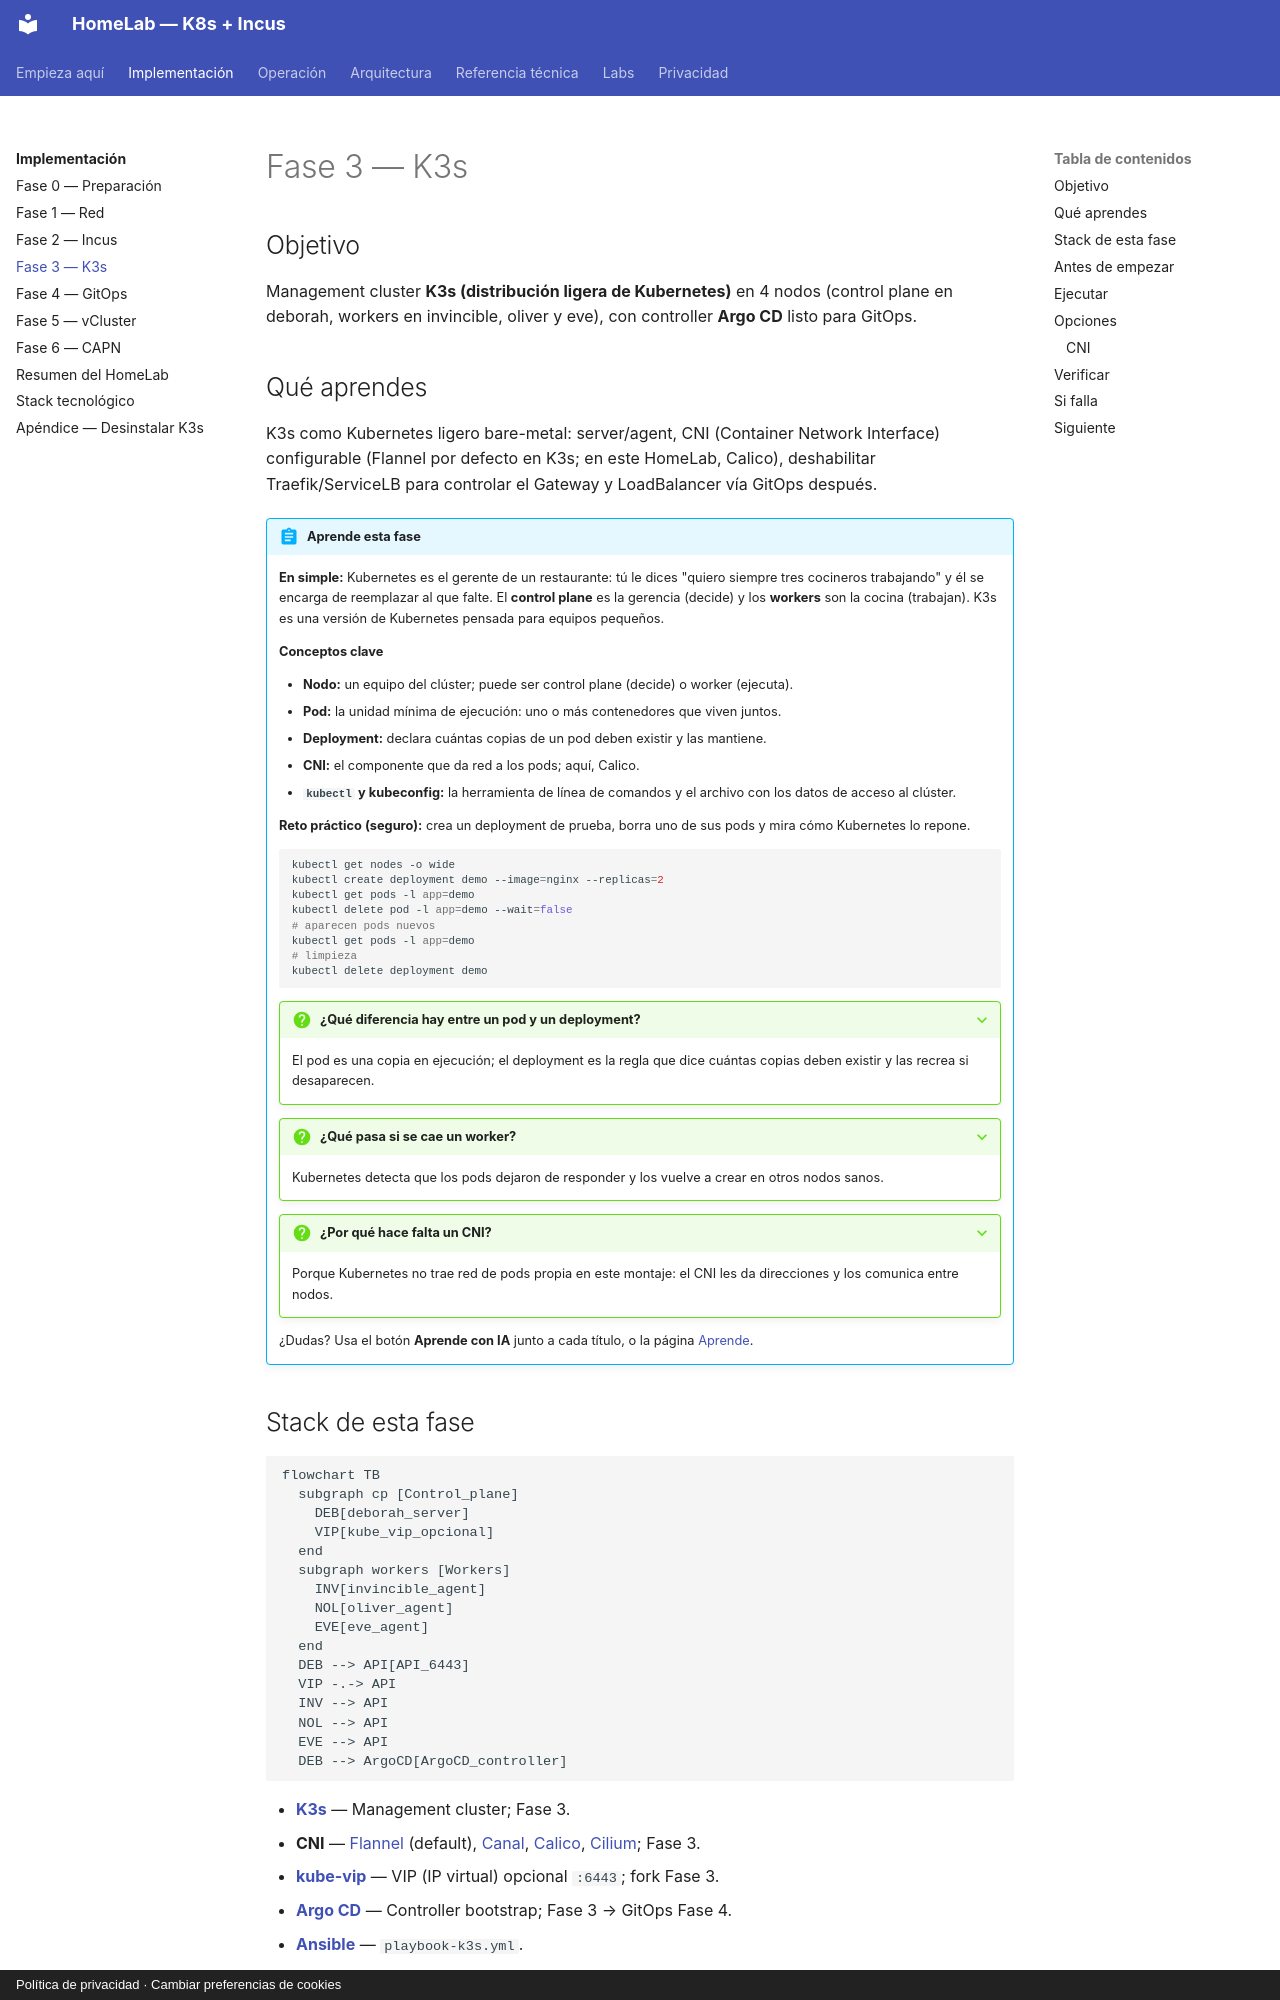

repository: maceosoft/homelab · page: implementacion/fase-3-k3s/index.html · generator: mkdocs · copyright: Política de privacidad · Cambiar preferencias de cookies

# Fase 3 — K3s

## Objetivo

Management cluster **K3s (distribución ligera de Kubernetes)** en 4 nodos (control plane en deborah, workers en invincible,
oliver y eve), con controller **Argo CD** listo para GitOps.

## Qué aprendes

K3s como Kubernetes ligero bare-metal: server/agent, CNI (Container Network Interface) configurable
(Flannel por defecto en K3s; en este HomeLab, Calico), deshabilitar Traefik/ServiceLB para controlar el Gateway y
LoadBalancer vía GitOps después.

!!! abstract "Aprende esta fase"
    **En simple:** Kubernetes es el gerente de un restaurante: tú le dices "quiero siempre tres
    cocineros trabajando" y él se encarga de reemplazar al que falte. El **control plane** es la gerencia
    (decide) y los **workers** son la cocina (trabajan). K3s es una versión de Kubernetes pensada para
    equipos pequeños.

    **Conceptos clave**

    - **Nodo:** un equipo del clúster; puede ser control plane (decide) o worker (ejecuta).
    - **Pod:** la unidad mínima de ejecución: uno o más contenedores que viven juntos.
    - **Deployment:** declara cuántas copias de un pod deben existir y las mantiene.
    - **CNI:** el componente que da red a los pods; aquí, Calico.
    - **`kubectl` y kubeconfig:** la herramienta de línea de comandos y el archivo con los datos de acceso al clúster.

    **Reto práctico (seguro):** crea un deployment de prueba, borra uno de sus pods y mira cómo Kubernetes lo repone.

    ```bash
    kubectl get nodes -o wide
    kubectl create deployment demo --image=nginx --replicas=2
    kubectl get pods -l app=demo
    kubectl delete pod -l app=demo --wait=false
    # aparecen pods nuevos
    kubectl get pods -l app=demo
    # limpieza
    kubectl delete deployment demo
    ```

    ??? question "¿Qué diferencia hay entre un pod y un deployment?"
        El pod es una copia en ejecución; el deployment es la regla que dice cuántas copias deben existir
        y las recrea si desaparecen.

    ??? question "¿Qué pasa si se cae un worker?"
        Kubernetes detecta que los pods dejaron de responder y los vuelve a crear en otros nodos sanos.

    ??? question "¿Por qué hace falta un CNI?"
        Porque Kubernetes no trae red de pods propia en este montaje: el CNI les da direcciones y los
        comunica entre nodos.

    ¿Dudas? Usa el botón **Aprende con IA** junto a cada título, o la página [Aprende](../aprende.md).
